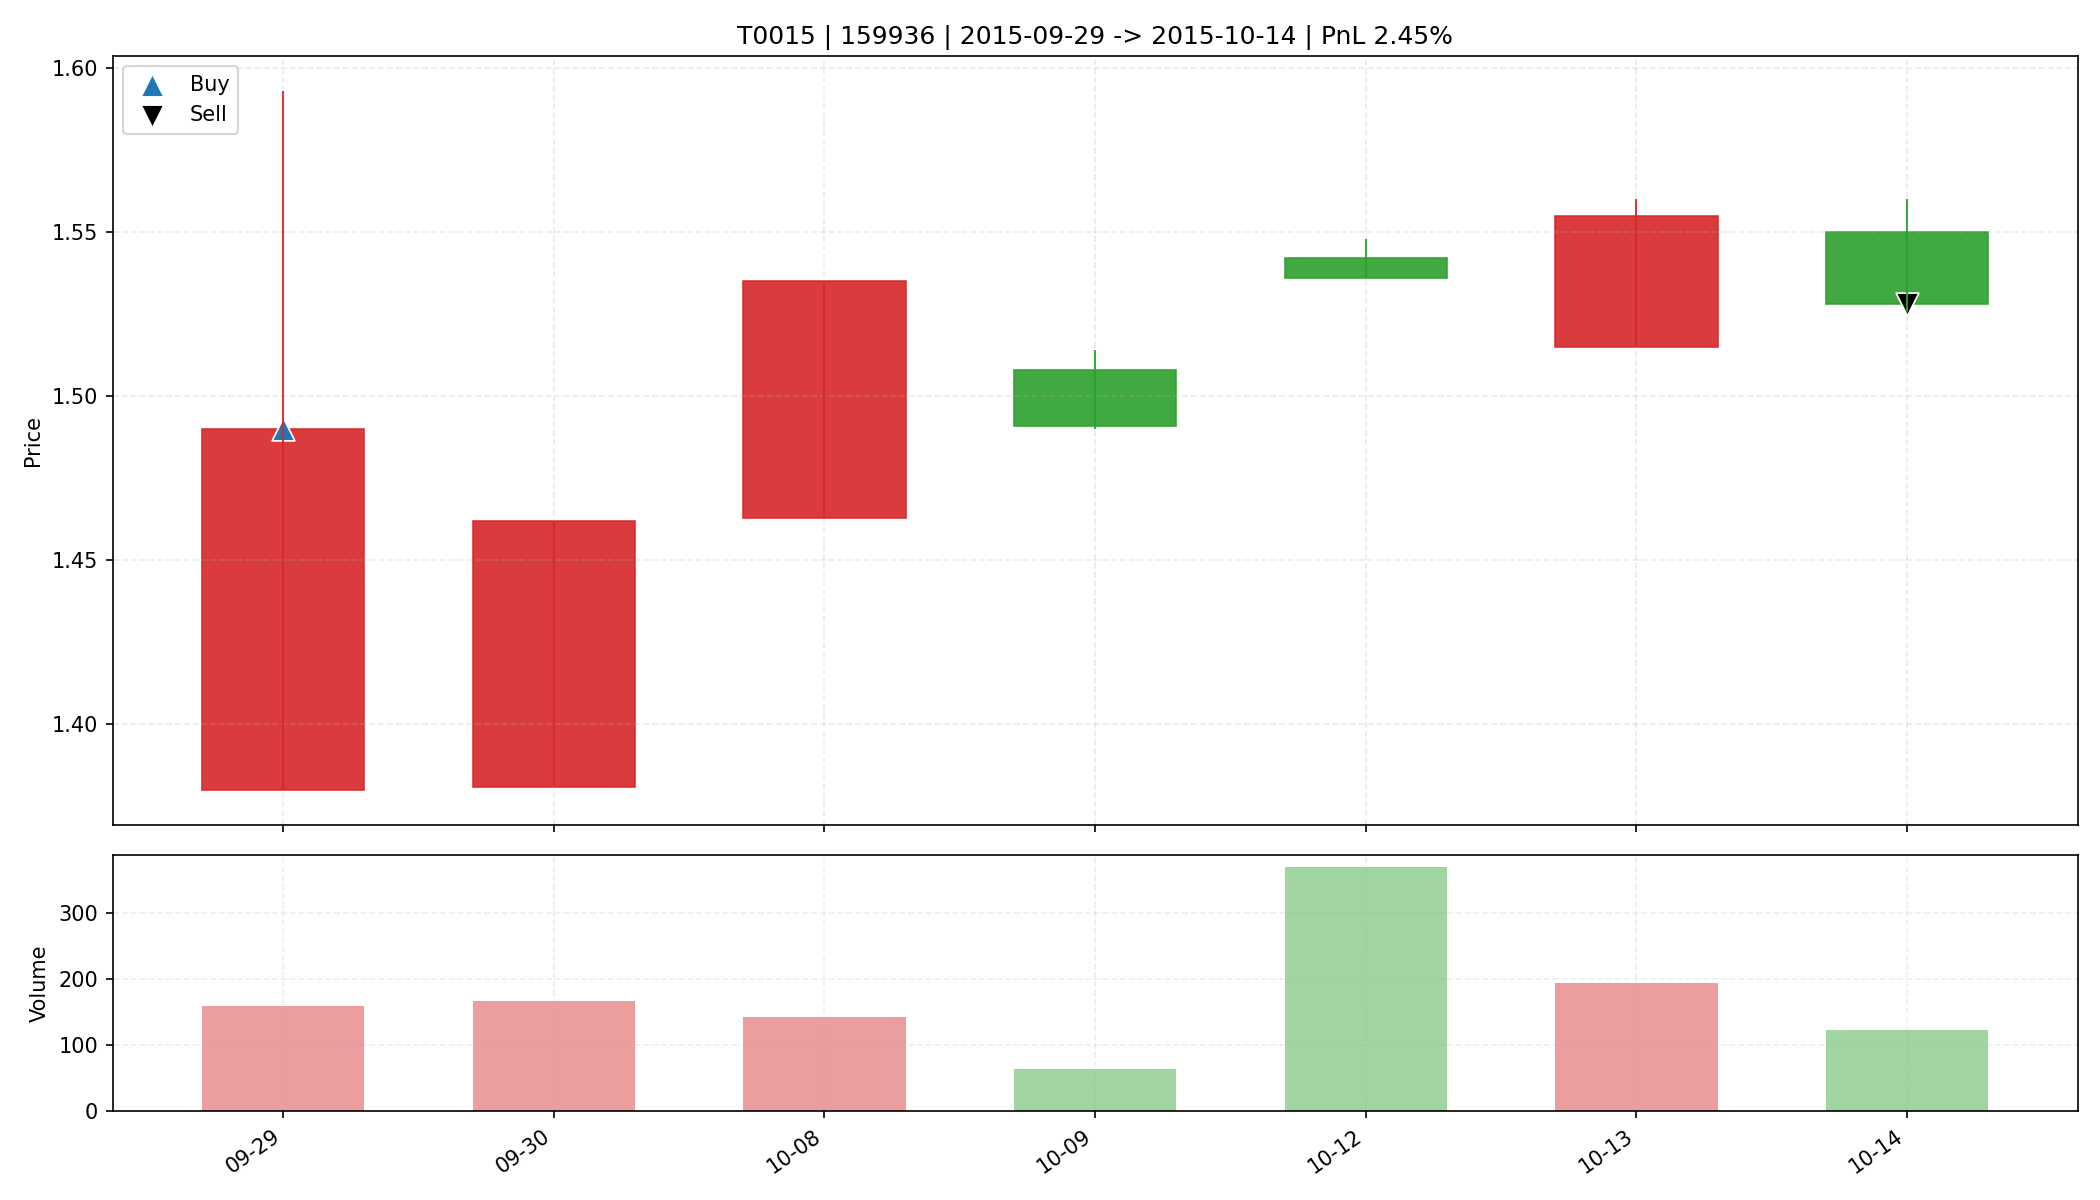

Source data for this figure (header and first rows):
date, open, high, low, close, amount, volume, trade_id, code, buy_date, sell_date, buy_price, sell_price, matched_shares, buy_reason, sell_reason, sell_profit_pct, sell_hold_days, is_buy_day, is_sell_day, holding_day_index
2015-09-29, 1.38, 1.593, 1.38, 1.49, 24042, 159.0, T0015, 159936, 2015-09-29, 2015-10-14, 1.49, 1.528, 11050, 前10日振幅9.2%, 阳线涨幅8.0%, 突破均线, 放量2.1倍(温和+爆发…, 跌破动态保利线, 2.448, 6.0, True, False, 0
2015-09-30, 1.381, 1.462, 1.381, 1.462, 23754, 166.0, T0015, 159936, 2015-09-29, 2015-10-14, 1.49, 1.528, 11050, 前10日振幅9.2%, 阳线涨幅8.0%, 突破均线, 放量2.1倍(温和+爆发…, 跌破动态保利线, 2.448, 6.0, False, False, 1
2015-10-08, 1.463, 1.535, 1.463, 1.535, 21461, 143.0, T0015, 159936, 2015-09-29, 2015-10-14, 1.49, 1.528, 11050, 前10日振幅9.2%, 阳线涨幅8.0%, 突破均线, 放量2.1倍(温和+爆发…, 跌破动态保利线, 2.448, 6.0, False, False, 2
2015-10-09, 1.508, 1.514, 1.49, 1.491, 9625, 64.0, T0015, 159936, 2015-09-29, 2015-10-14, 1.49, 1.528, 11050, 前10日振幅9.2%, 阳线涨幅8.0%, 突破均线, 放量2.1倍(温和+爆发…, 跌破动态保利线, 2.448, 6.0, False, False, 3
2015-10-12, 1.542, 1.548, 1.536, 1.536, 56947, 369, T0015, 159936, 2015-09-29, 2015-10-14, 1.49, 1.528, 11050, 前10日振幅9.2%, 阳线涨幅8.0%, 突破均线, 放量2.1倍(温和+爆发…, 跌破动态保利线, 2.448, 6.0, False, False, 4
2015-10-13, 1.515, 1.56, 1.515, 1.555, 30205, 194.0, T0015, 159936, 2015-09-29, 2015-10-14, 1.49, 1.528, 11050, 前10日振幅9.2%, 阳线涨幅8.0%, 突破均线, 放量2.1倍(温和+爆发…, 跌破动态保利线, 2.448, 6.0, False, False, 5
2015-10-14, 1.55, 1.56, 1.526, 1.528, 19012, 123, T0015, 159936, 2015-09-29, 2015-10-14, 1.49, 1.528, 11050, 前10日振幅9.2%, 阳线涨幅8.0%, 突破均线, 放量2.1倍(温和+爆发…, 跌破动态保利线, 2.448, 6.0, False, True, 6
